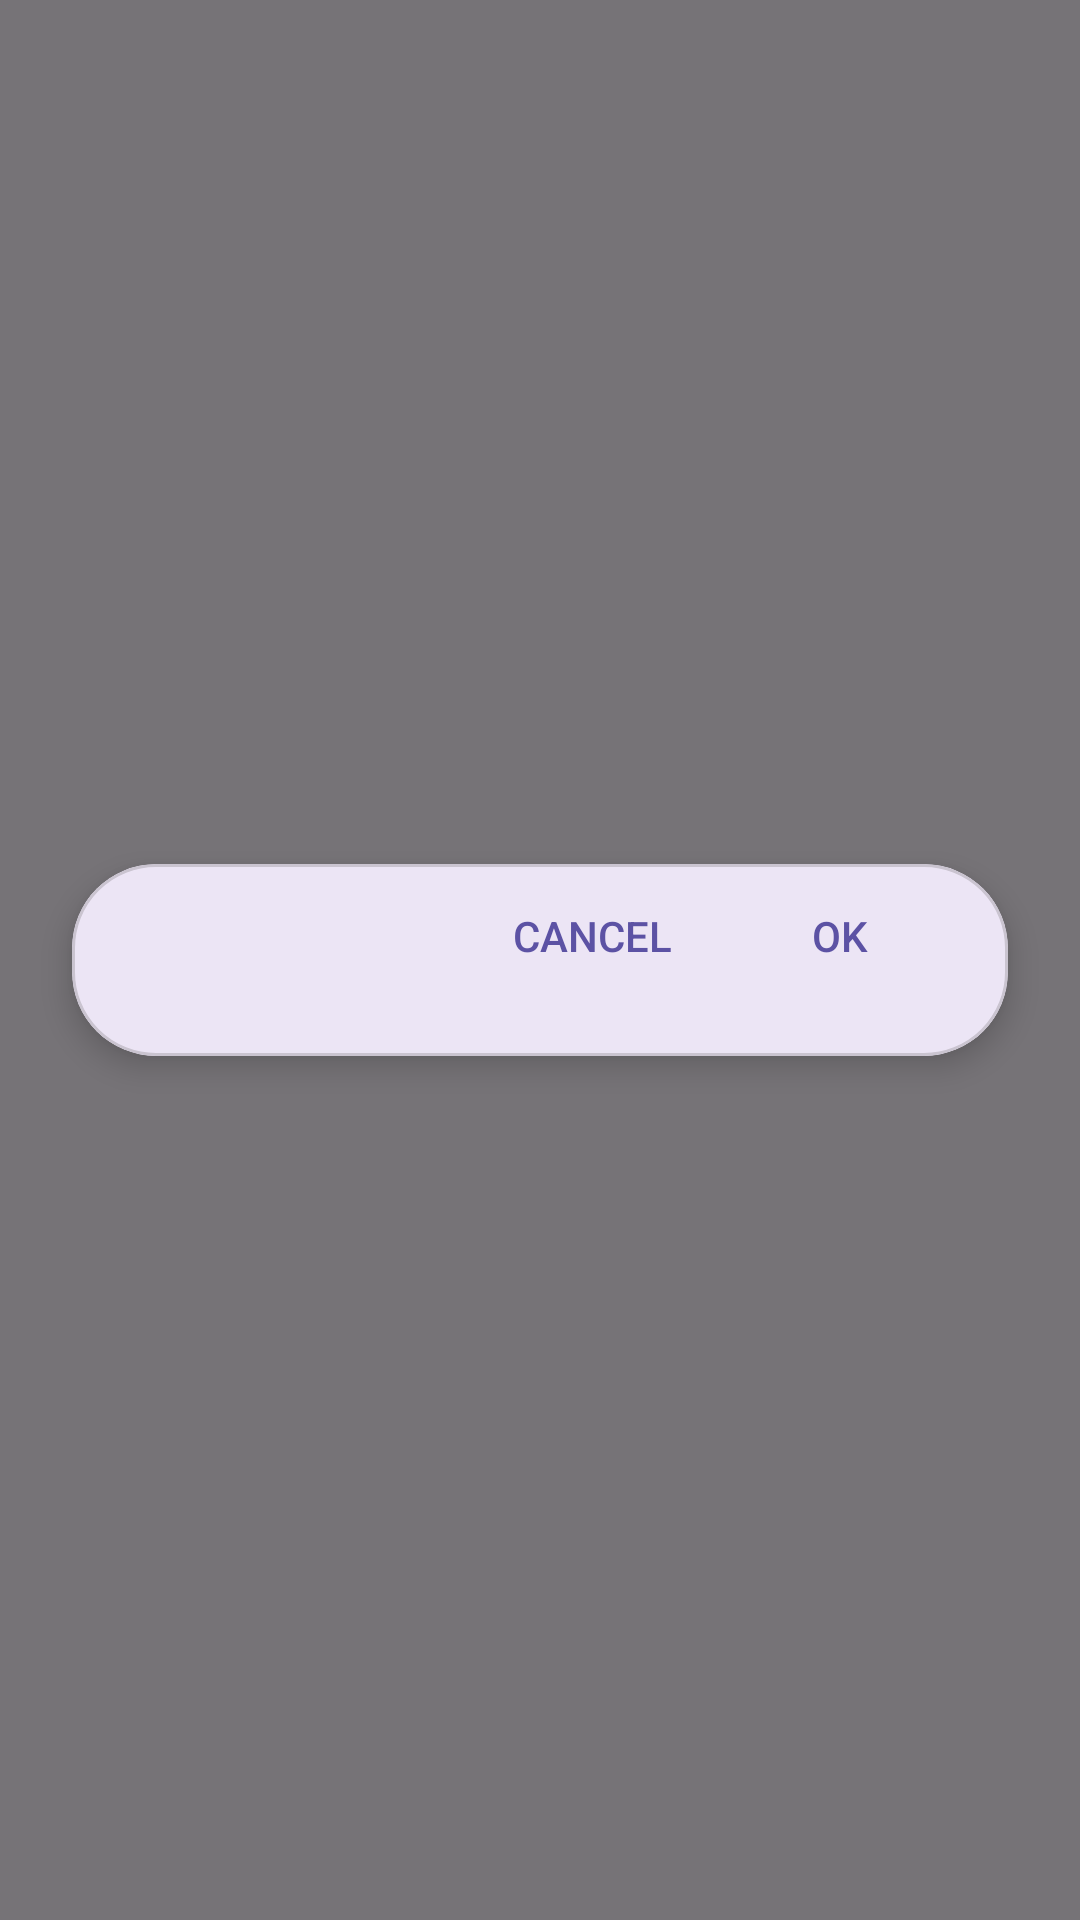

This screen was rendered from an Android layout file. Write that file and the resources it references.
<!-- AndroidManifest.xml: application theme Theme.EverTranslator -->
<!-- res/layout/floating_dialog.xml -->
<?xml version="1.0" encoding="utf-8"?>
<RelativeLayout xmlns:android="http://schemas.android.com/apk/res/android"
    xmlns:app="http://schemas.android.com/apk/res-auto"
    xmlns:tools="http://schemas.android.com/tools"
    android:id="@+id/viewRoot"
    android:layout_width="match_parent"
    android:layout_height="match_parent"
    android:background="@color/dialogOutside">

    <com.google.android.material.card.MaterialCardView
        android:id="@+id/view_menuWrapper"
        android:layout_width="wrap_content"
        android:layout_height="wrap_content"
        android:layout_centerInParent="true"
        android:layout_margin="24dp"
        android:minWidth="320dp"
        app:cardCornerRadius="28dp"
        app:cardElevation="6dp"
        android:theme="@style/Theme.EverTranslator">

        <androidx.constraintlayout.widget.ConstraintLayout
            android:layout_width="match_parent"
            android:layout_height="wrap_content">

            <TextView
                android:id="@+id/tv_title"
                android:layout_width="0dp"
                android:layout_height="wrap_content"
                android:layout_marginHorizontal="24dp"
                android:layout_marginTop="24dp"
                android:textAppearance="@style/TextAppearance.AppCompat.Large"
                android:textColor="?attr/colorOnSurface"
                android:textStyle="bold"
                android:visibility="gone"
                app:layout_constraintEnd_toEndOf="parent"
                app:layout_constraintStart_toStartOf="parent"
                app:layout_constraintTop_toTopOf="parent"
                tools:text="Title"
                tools:visibility="visible" />

            <TextView
                android:id="@+id/tv_message"
                android:layout_width="0dp"
                android:layout_height="wrap_content"
                android:layout_marginHorizontal="24dp"
                android:layout_marginTop="16dp"
                android:textAppearance="@style/TextAppearance.AppCompat.Medium"
                android:textColor="?attr/colorOnSurfaceVariant"
                android:lineSpacingExtra="4dp"
                android:visibility="gone"
                app:layout_constrainedHeight="true"
                app:layout_constraintBottom_toTopOf="@id/progress_download"
                app:layout_constraintEnd_toEndOf="parent"
                app:layout_constraintStart_toStartOf="parent"
                app:layout_constraintTop_toBottomOf="@id/tv_title"
                app:layout_goneMarginTop="24dp"
                tools:text="Message"
                tools:visibility="visible" />

            <ProgressBar
                android:id="@+id/progress_download"
                style="?android:attr/progressBarStyleHorizontal"
                android:layout_width="0dp"
                android:layout_height="wrap_content"
                android:layout_marginHorizontal="24dp"
                android:layout_marginTop="16dp"
                android:max="100"
                android:visibility="gone"
                app:layout_constraintBottom_toTopOf="@id/view_contentViewWrapper"
                app:layout_constraintEnd_toEndOf="parent"
                app:layout_constraintStart_toStartOf="parent"
                app:layout_constraintTop_toBottomOf="@id/tv_message"
                app:layout_goneMarginTop="16dp"
                tools:visibility="visible" />

            <FrameLayout
                android:id="@+id/view_contentViewWrapper"
                android:layout_width="0dp"
                android:layout_height="0dp"
                android:layout_marginHorizontal="24dp"
                android:layout_marginTop="16dp"
                android:visibility="gone"
                app:layout_constraintBottom_toTopOf="@id/bt_ok"
                app:layout_constraintEnd_toEndOf="parent"
                app:layout_constraintHeight_default="wrap"
                app:layout_constraintHeight_max="420dp"
                app:layout_constraintStart_toStartOf="parent"
                app:layout_constraintTop_toBottomOf="@id/progress_download"
                app:layout_goneMarginTop="16dp"
                tools:visibility="visible" />

            <androidx.appcompat.widget.AppCompatButton
                android:id="@+id/bt_cancel"
                android:layout_width="wrap_content"
                android:layout_height="wrap_content"
                android:layout_marginTop="16dp"
                android:layout_marginEnd="8dp"
                android:layout_marginBottom="16dp"
                android:background="@null"
                android:foreground="?selectableItemBackground"
                android:minWidth="64dp"
                android:paddingHorizontal="16dp"
                android:paddingVertical="10dp"
                android:text="@android:string/cancel"
                android:textColor="@color/borderlessButtonText"
                app:layout_constraintBottom_toBottomOf="parent"
                app:layout_constraintEnd_toStartOf="@id/bt_ok"
                tools:targetApi="m" />

            <androidx.appcompat.widget.AppCompatButton
                android:id="@+id/bt_ok"
                android:layout_width="wrap_content"
                android:layout_height="wrap_content"
                android:layout_marginTop="16dp"
                android:layout_marginEnd="24dp"
                android:layout_marginBottom="16dp"
                android:background="@null"
                android:foreground="?selectableItemBackground"
                android:minWidth="64dp"
                android:paddingHorizontal="16dp"
                android:paddingVertical="10dp"
                android:text="@android:string/ok"
                android:textColor="@color/borderlessButtonText"
                app:layout_constraintBottom_toBottomOf="parent"
                app:layout_constraintEnd_toEndOf="parent"
                tools:targetApi="m" />

        </androidx.constraintlayout.widget.ConstraintLayout>

    </com.google.android.material.card.MaterialCardView>

</RelativeLayout>
<!-- resources referenced by this layout -->
<resources>
  <color name="borderlessButtonText">#5C52A4</color>
  <color name="dialogOutside">#88000000</color>
  <style name="Theme.EverTranslator" parent="Theme.Material3.DayNight">
          
          <item name="colorPrimary">@color/m3_primary</item>
          <item name="colorOnPrimary">@color/m3_on_primary</item>
          <item name="colorPrimaryContainer">@color/m3_primary_container</item>
          <item name="colorOnPrimaryContainer">@color/m3_on_primary_container</item>
  
          
          <item name="colorSecondary">@color/m3_secondary</item>
          <item name="colorOnSecondary">@color/m3_on_secondary</item>
          <item name="colorSecondaryContainer">@color/m3_secondary_container</item>
          <item name="colorOnSecondaryContainer">@color/m3_on_secondary_container</item>
  
          
          <item name="colorTertiary">@color/m3_tertiary</item>
          <item name="colorOnTertiary">@color/m3_on_tertiary</item>
          <item name="colorTertiaryContainer">@color/m3_tertiary_container</item>
          <item name="colorOnTertiaryContainer">@color/m3_on_tertiary_container</item>
  
          
          <item name="android:colorBackground">@color/m3_background</item>
          <item name="colorOnBackground">@color/m3_on_background</item>
          <item name="colorSurface">@color/m3_surface</item>
          <item name="colorOnSurface">@color/m3_on_surface</item>
          <item name="colorSurfaceVariant">@color/m3_surface_variant</item>
          <item name="colorOnSurfaceVariant">@color/m3_on_surface_variant</item>
          <item name="colorOutline">@color/m3_outline</item>
  
          
          <item name="android:statusBarColor">?attr/colorSurface</item>
          <item name="android:windowLightStatusBar">true</item>
      </style>
  <color name="m3_primary">#5C52A4</color>
  <color name="m3_on_primary">#FFFFFF</color>
  <color name="m3_primary_container">#E3DFFF</color>
  <color name="m3_on_primary_container">#190962</color>
  <color name="m3_secondary">#4A6278</color>
  <color name="m3_on_secondary">#FFFFFF</color>
  <color name="m3_secondary_container">#CDE7FF</color>
  <color name="m3_on_secondary_container">#001E36</color>
  <color name="m3_tertiary">#705575</color>
  <color name="m3_on_tertiary">#FFFFFF</color>
  <color name="m3_tertiary_container">#FAD8FD</color>
  <color name="m3_on_tertiary_container">#28132E</color>
  <color name="m3_background">#FEF7FF</color>
  <color name="m3_on_background">#1D1B20</color>
  <color name="m3_surface">#FEF7FF</color>
  <color name="m3_on_surface">#1D1B20</color>
  <color name="m3_surface_variant">#E7E0EC</color>
  <color name="m3_on_surface_variant">#49454F</color>
  <color name="m3_outline">#7A757F</color>
</resources>
